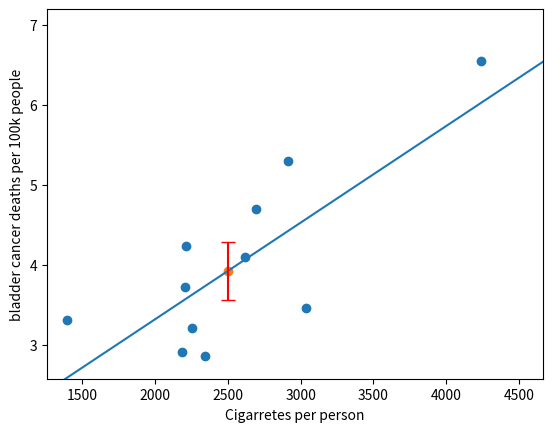
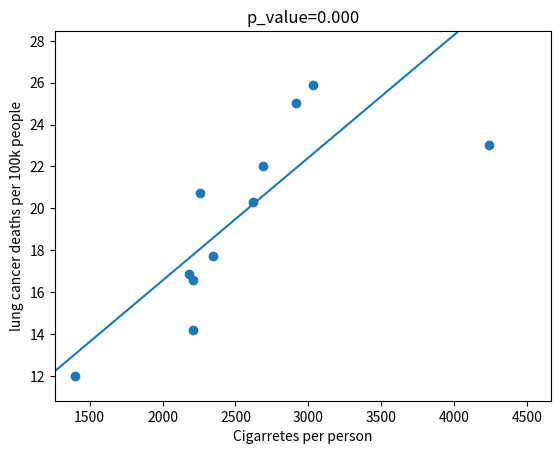
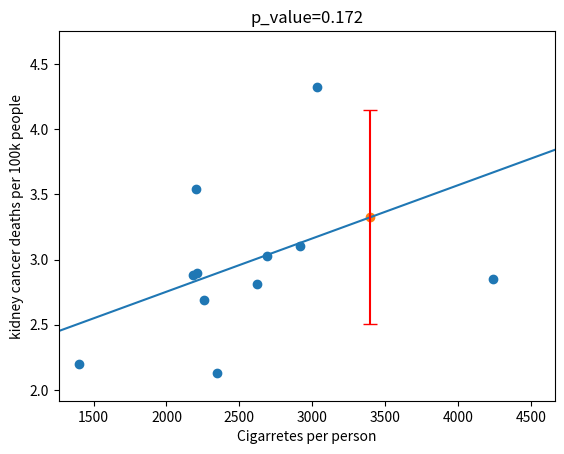
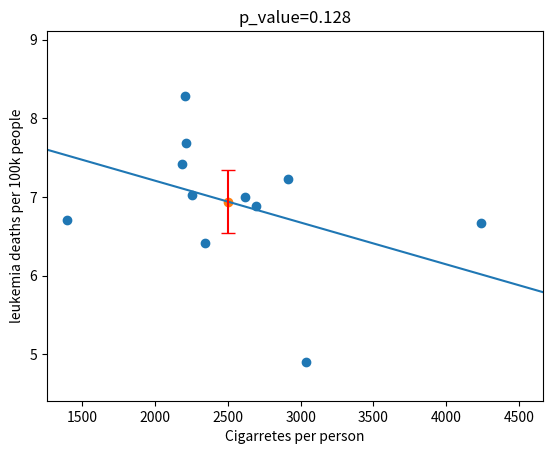

The script that saved these images, in order:
import numpy as np
import matplotlib.pyplot as plt

cigarette = np.array([2618, 2212, 2184, 2344, 2692, 
                      2206, 2914, 3034, 4240, 1400, 
                      2257])

bladder = np.array([4.09, 4.23, 2.91, 2.86, 4.69, 
                    3.72, 5.30, 3.46, 6.54, 3.31,
                    3.21])

lung = np.array([20.30, 16.59, 16.84, 17.71, 22.04,
                 14.20, 25.02, 25.88, 23.03, 12.01, 
                 20.74])

kidney = np.array([2.81, 2.90, 2.88, 2.13, 3.03,
                    3.54, 3.10, 4.32, 2.85, 2.20,
                    2.69])

leukemia = np.array([7.00, 7.69, 7.42, 6.41, 6.89, 
                     8.28, 7.23, 4.90, 6.67, 6.71, 
                     7.02])

def fit_and_plot(x, y, 
                 x_predict=0, 
                 x_name='X', 
                 y_name='Y', 
                 fig_name='so.png', 
                 plot_predict=True, 
                 p_value_slope=False):


    n_iterations = 1000
    n_intervalo = int(n_iterations/20)
    intercepto = np.ones(n_iterations)
    pendiente = np.ones(n_iterations)
    y_predict = np.ones(n_iterations)
    # bootstrapping the fit
    for i in range(n_iterations):
        ids = np.random.choice(np.arange(len(x)), len(x))
        p = np.polyfit(x[ids], y[ids], deg=1)
        pendiente[i] = p[0]
        intercepto[i] = p[1]
        y_predict[i] = p[0]*x_predict + p[1]
        
    # prediction and error bar
    y_mean = y_predict.mean()
    y_sigma = 1.645 * y_predict.std()


    # p-value for the slope being zero
    p_1 = np.count_nonzero(pendiente>0)
    p_2 = np.count_nonzero(pendiente<0)
    p_slope = 2.0*np.min([p_1, p_2])/n_iterations


    plt.figure()
    x_line = np.linspace(0.9*x.min(), 1.1*x.max(), 1000)
    y_line = intercepto.mean() + pendiente.mean()*x_line


    plt.scatter(x, y)
    plt.plot(x_line, y_line)

    if plot_predict:
        plt.errorbar(x_predict, y_mean, y_sigma, capsize=5.0, color='red')
        plt.scatter(x_predict, y_mean)


    if p_value_slope:
        plt.title('p_value={:.3f}'.format(p_slope))


    plt.xlabel(x_name)
    plt.ylabel(y_name)
    plt.xlim(x_line.min(), x_line.max())
    plt.ylim(0.9*y.min(), 1.1*y.max())
    plt.savefig(fig_name)

fit_and_plot(cigarette, bladder, 2500, 
             x_name='Cigarretes per person', 
             y_name='bladder cancer deaths per 100k people', 
             fig_name="sol_19.png", 
             plot_predict=True)


fit_and_plot(cigarette, lung, 2500, 
             x_name='Cigarretes per person', 
             y_name='lung cancer deaths per 100k people', 
             fig_name="sol_20.png", 
             plot_predict=False,
             p_value_slope=True)

fit_and_plot(cigarette, kidney, 3400, 
             x_name='Cigarretes per person', 
             y_name='kidney cancer deaths per 100k people', 
             fig_name="sol_21.png", 
             plot_predict=True, 
             p_value_slope=True)

fit_and_plot(cigarette, leukemia, 2500, 
             x_name='Cigarretes per person', 
             y_name='leukemia deaths per 100k people', 
             fig_name="sol_22.png", 
             plot_predict=True, 
             p_value_slope=True)
